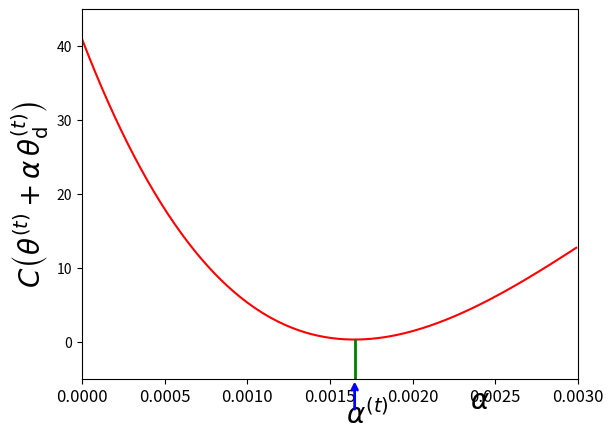
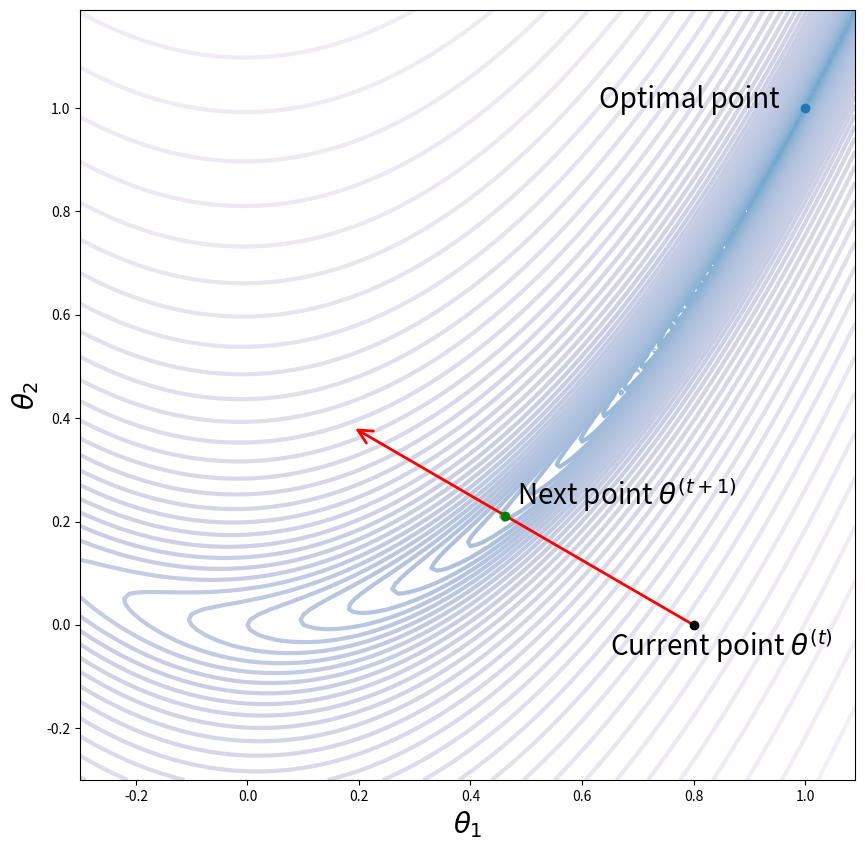

Here is the Python script that generated these plots, in order:
#!/usr/bin/env python3
# -*- coding: utf-8 -*-
"""
Created on Fri Jul  9 06:30:12 2021

@author: Sarat Moka

Python code for illustrating line search in an iteration of 
the basic gradient descent on a Rosenbrock function.

"""
import numpy as np
import matplotlib.pyplot as plt
from matplotlib import ticker, cm

# =============================================================================
# Rosenbrock function definition
# =============================================================================
f = lambda t: (1 - t[0])**2 + 100*(t[1] - t[0]**2)**2

# =============================================================================
# Gradient of the Rosenbrock function
# =============================================================================
def grad(t):
    dx = -2*(1 - t[0]) - 4*100*t[0]*(t[1] - (t[0]**2))
    dy = 2*100*(t[1] - (t[0]**2))
    #print('dx, dy', dx, dy)
    return np.array([dx, dy])

# =============================================================================
# Function to get values on the ray 
# =============================================================================
def line(t, d, alpha):
    
    return f(t + alpha*d)


# =============================================================================
# Gradient descent algorithm
# =============================================================================
def GradientDescent(f, grad, t, alpha, niter):
    
    t_seq = [t]
    d_seq = []

    for _ in range(niter):
        g = grad(t)
        #norm = np.linalg.norm(g)
        d = -g #/norm
        
        # Theta update
        t = t + alpha*d
        
        t_seq.append(t)
        d_seq.append(d)
        
    print('Final point of GD:', t)
    t_seq = np.array(t_seq)
    d_seq = np.array(d_seq)
    return t_seq, d_seq


#%%
# =============================================================================
# Initial point and the initial descent direction
# =============================================================================
t = np.array([0.8, -0.0]) # initial point
d = -grad(t)



#%%
# =============================================================================
# Run this cell for plotting the function values along the ray
# =============================================================================
alpha = np.arange(0, 0.003, 0.00001)
size = alpha.shape[0]
y = np.zeros(size)

for i in range(size):
    y[i] = line(t, d, alpha[i])

# plt.plot(alpha, y, '-r')
# #plt.xlabel(r'$\alpha$', fontsize=25, loc='right')
# plt.ylabel(r'$C\left(\theta^{(t)} + \alpha \, \theta_{\mathsf{d}}^{(t)}\right)$', fontsize=20)
# #plt.legend(fontsize=20)
# plt.xlim(0, 0.003)
# plt.ylim(-5, 45)
# plt.rcParams["figure.figsize"] = (10,10)
# ind_min = np.argmin(y)
# ind_min = np.argmin(y)
# alpha_opt = alpha[ind_min]
# plt.plot([alpha_opt, alpha_opt], [-5, y[ind_min]], '-g', linewidth=2)
# plt.text(alpha[ind_min]-0.00005, -11, r'$\alpha^{(t)}$', fontsize=20)
# plt.text(alpha[ind_min]+0.0007, -9, r'$\alpha$', fontsize=20)
# plt.xticks(fontsize=12)
# plt.show()

plt.plot(alpha, y, '-r')
plt.ylabel(r'$C\left(\theta^{(t)} + \alpha \, \theta_{\mathsf{d}}^{(t)}\right)$', fontsize=20)
plt.xlim(0, 0.003)
plt.ylim(-5, 45)
plt.rcParams["figure.figsize"] = (10, 10)

# Mark the minimum point
ind_min = np.argmin(y)
alpha_opt = alpha[ind_min]
plt.plot([alpha_opt, alpha_opt], [-5, y[ind_min]], '-g', linewidth=2)
plt.text(alpha_opt - 0.00005, -11, r'$\alpha^{(t)}$', fontsize=20)
plt.text(alpha_opt + 0.0007, -9, r'$\alpha$', fontsize=20)

# Add arrow
arrow_start = (alpha_opt, -9.5)
arrow_end = (alpha_opt, -5)
plt.annotate('', xy=arrow_end, xytext=arrow_start, arrowprops=dict(arrowstyle='->', color='blue', linewidth=2))

plt.xticks(fontsize=12)
plt.show()

#%%
# =============================================================================
# Run this cell for contour plot of Rosenbrock function along with the ray
# =============================================================================
t_end = t + alpha[-1]*d
t_new = t + alpha_opt*d

t1_range = np.arange(-0.3, 1.1, 0.01)
t2_range = np.arange(-0.3, 1.2, 0.01)

A = np.meshgrid(t1_range, t2_range)
Z = f(A)
plt.contour(t1_range, t2_range, Z, levels=np.exp(np.arange(-15, 7, 0.2)), locator=ticker.LogLocator(), cmap=cm.PuBu_r, linewidths=3, zorder=0)


plt.plot(1, 1, 'o')
plt.text(1-0.37,1, 'Optimal point', fontsize=20)
plt.plot(t[0], t[1], 'o', color='black')
plt.text(t[0]-0.15,t[1]-0.06, r'Current point $\theta^{(t)}$', fontsize=20)

plt.xlabel(r'$\theta_1$', fontsize=20)
plt.ylabel(r'$\theta_2$', fontsize=20)
#plt.legend(fontsize=20)
plt.rcParams["figure.figsize"] = (10,10)

#plt.plot([t[0], t_new[0]], [t[1], t_new[1]], '-r')
#plt.arrow(t[0], t[1], t_new[0] - t[0], t_new[1] - t[1], head_width=.05, head_length=0.05, color='r', zorder=1)
plt.annotate("", xy=(t_end[0], t_end[1]), xytext=(t[0], t[1]),  arrowprops=dict(arrowstyle="->", linewidth=2, color='red'), fontsize=25, zorder=1)

plt.plot(t_new[0], t_new[1], 'o', color='green', zorder=2)
plt.text(t_new[0]+0.02,t_new[1]+0.02, r'Next point $\theta^{(t+1)}$', fontsize=20, zorder=1)

plt.show()
